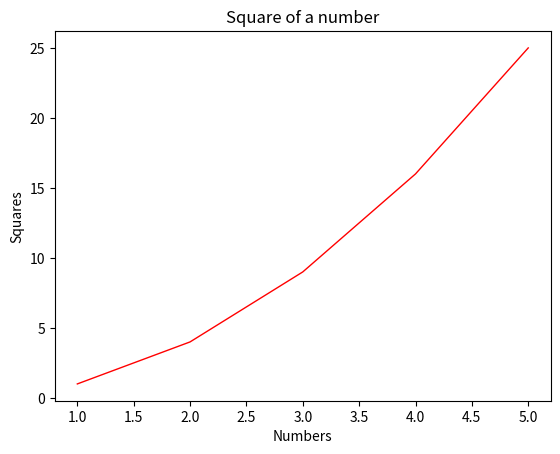
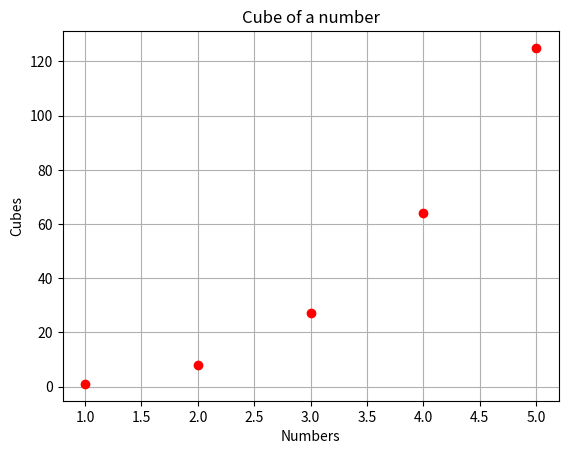
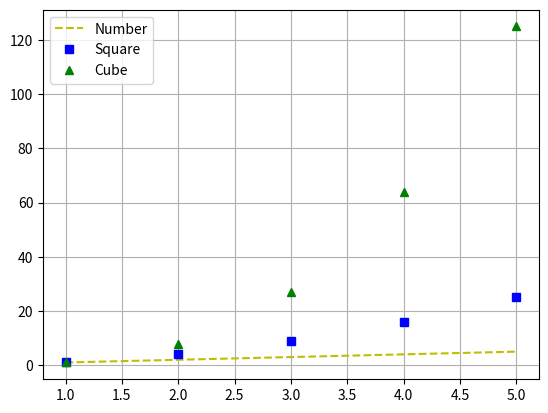
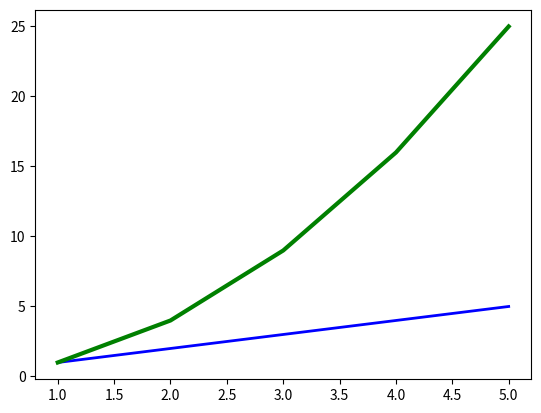
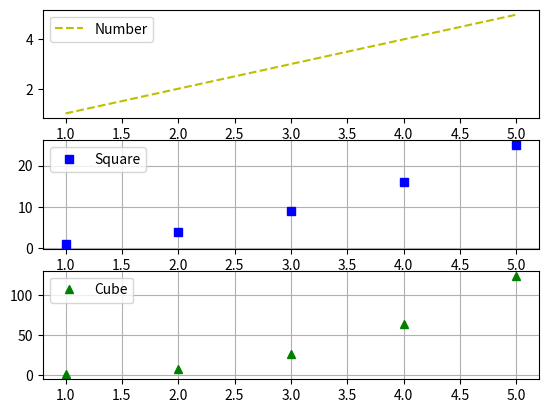

Here is the Python script that generated these plots, in order:
import matplotlib.pyplot as plt
import numpy as np

A=np.arange(1, 6, 1)
plt.plot(A, A**2, color='r', linewidth=1.0)
plt.xlabel('Numbers')
plt.ylabel('Squares')
plt.title('Square of a number')
plt.show()

A=np.arange(1, 6, 1)
plt.plot(A, A**3, 'ro')
plt.xlabel('Numbers')
plt.ylabel('Cubes')
plt.title('Cube of a number')
plt.grid()
plt.show()

A=np.arange(1, 6, 1)
plt.plot(A, A, 'y--', label='Number')
plt.plot(A, A**2, 'bs', label='Square')
plt.plot(A, A**3, 'g^', label='Cube')
plt.legend()
plt.grid()
plt.show()

A=np.arange(1, 6, 1)
lines=plt.plot(A, A, A, A**2)
plt.setp(lines[0], color='b', linewidth=2.0)
plt.setp(lines[1], color='g', linewidth=3.0)
plt.show()

A=np.arange(1, 6, 1)
plt.figure(1)
plt.subplot(311)
plt.plot(A, A, 'y--', label='Number')
plt.legend()
plt.subplot(312)
plt.plot(A, A**2, 'bs', label='Square')
plt.legend()
plt.grid()
plt.subplot(313)
plt.plot(A, A**3, 'g^', label='Cube')
plt.legend()
plt.grid()
plt.show()
